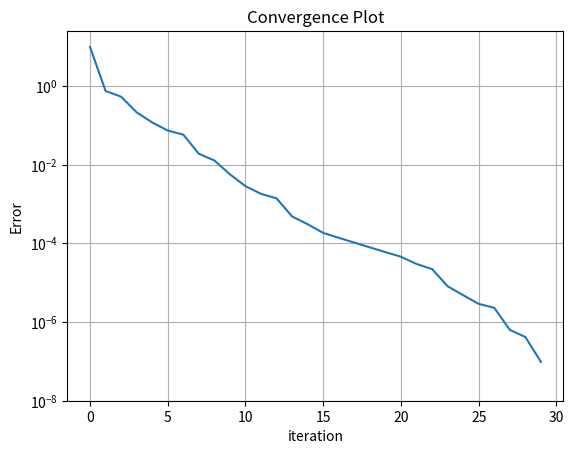

Recreate this plot in Python.
# %%
import matplotlib.pyplot as plt
import numpy as np
import matplotlib as mpl
import matplotlib.pyplot as ppl


# defines the distance squared function
def distance_sq(x):
    eq = (2 - 2 * x[0] - 3 * x[1]) ** 2 + x[0] ** 2 + (x[1] - 1) ** 2
    return eq


# defines the gradient of the distance squared function
def distance_sq_g(x):
    der = np.zeros_like(x)
    der[0] = -8 + 10 * x[0] + 12 * x[1]
    der[1] = -14 + 12 * x[0] + 20 * x[1]
    return der


def distance_sq_H():
    H = np.zeros((2, 2))
    H = H + np.diag([10, 20])
    H[0, 1] = 12
    H[1, 0] = H[0, 1]
    return H


def inexact_line_search(function, g0, x0, t):
    alpha = 1
    counter = 0
    func_eval = function(x0 - alpha * g0)
    phi_eval = function(x0) - t * g0.T @ g0 * alpha
    while func_eval > phi_eval and counter < 100:
        alpha = alpha / 2
        counter += 1
        func_eval = function(x0 - alpha * g0)
        phi_eval = function(x0) - t * g0.T @ g0 * alpha
    xnew = x0 - alpha * g0
    return xnew


def gradient_decent_inexact_line_search(function, gradient, x0, t, tollerance):
    counter = 0
    g0 = gradient(x0)
    g0norm = np.linalg.norm(g0)
    x0track = x0
    distance_track = np.array([function(x0)])
    while g0norm > tollerance and counter < 100:
        counter += 1
        x0 = inexact_line_search(function, g0, x0, t)
        g0 = gradient(x0)
        g0norm = np.linalg.norm(g0)
        x0track = np.vstack((x0track, x0))
        distance0 = np.array([function(x0)])
        distance_track = np.concatenate((distance_track, distance0))
    success = g0norm < tollerance
    distance = function(x0)
    print("was a success: " + str(success) + "\nx values = "), print(x0), print("\nMinimum distance: "), print(distance)
    return x0, x0track, distance_track


x0 = np.array([1, 1])
(x_final, x_track, distance_track) = gradient_decent_inexact_line_search(distance_sq, distance_sq_g, x0, 0.5, 1e-3)
iteration_count = np.count_nonzero(distance_track, axis=0)
print('completed in ' + str(iteration_count) + ' iterations')

x_axis = np.arange(iteration_count - 1)
y_axis = distance_track[:iteration_count - 1] - distance_track[-1]

fig, ax = ppl.subplots()
ax.set_yscale('log')
ax.plot(x_axis, y_axis, label='Gradient Decent')
plt.xlabel('iteration')
plt.ylim(bottom=10 ** -8)
plt.ylabel('Error')
plt.grid(True)
plt.title('Convergence Plot')
plt.show()
